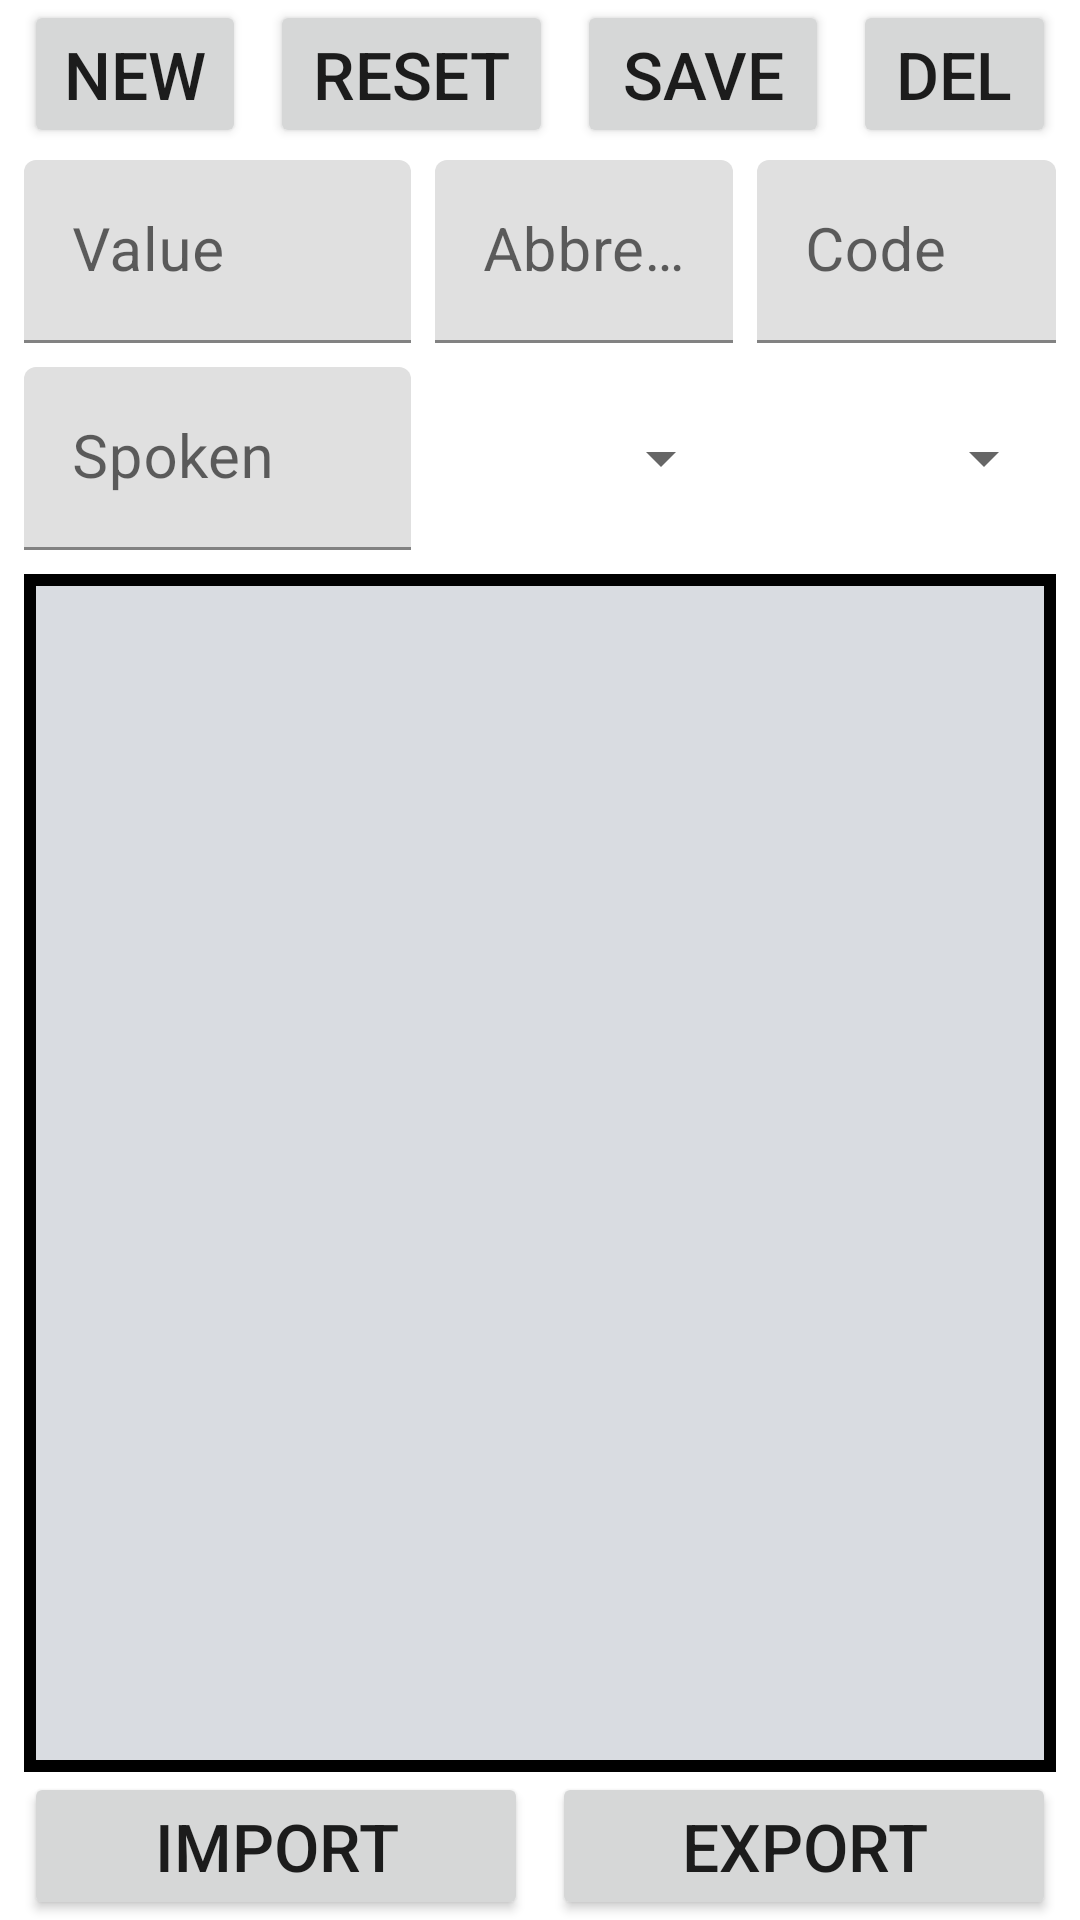

Here is an Android app screen rendered from its layout file. Give the layout XML and the strings, colors and styles it references.
<!-- AndroidManifest.xml: application theme Theme.VoiceSelectGeneral -->
<!-- res/layout/activity_config_column_values.xml -->
<?xml version="1.0" encoding="utf-8"?>
<androidx.constraintlayout.widget.ConstraintLayout xmlns:android="http://schemas.android.com/apk/res/android"
    android:layout_width="match_parent"
    android:layout_height="match_parent"
    xmlns:app="http://schemas.android.com/apk/res-auto">

    <LinearLayout
        android:id="@+id/columnValueTopButtonsLinearLayout"
        android:layout_width="match_parent"
        android:layout_height="0dp"
        android:orientation="horizontal"
        app:layout_constraintEnd_toEndOf="parent"
        app:layout_constraintStart_toStartOf="parent"
        app:layout_constraintTop_toTopOf="parent">

        <Button
            android:id="@+id/columnValueNewButton"
            android:layout_width="0dp"
            android:layout_height="match_parent"
            android:layout_weight="0.88"
            android:layout_marginStart="@dimen/double_margin"
            android:layout_marginEnd="@dimen/margin"
            android:text="@string/column_value_new_button"
            android:textSize="@dimen/large_text_size"/>

        <Button
            android:id="@+id/columnValueResetButton"
            android:layout_width="0dp"
            android:layout_height="match_parent"
            android:layout_weight="1.12"
            android:layout_marginStart="@dimen/margin"
            android:layout_marginEnd="@dimen/margin"
            android:text="@string/column_value_reset_button"
            android:textSize="@dimen/large_text_size"/>

        <Button
            android:id="@+id/columnValueSaveButton"
            android:layout_width="0dp"
            android:layout_height="match_parent"
            android:layout_weight="1"
            android:layout_marginStart="@dimen/margin"
            android:layout_marginEnd="@dimen/margin"
            android:text="@string/column_value_save_button"
            android:textSize="@dimen/large_text_size"/>

        <Button
            android:id="@+id/columnValueDeleteButton"
            android:layout_width="0dp"
            android:layout_height="match_parent"
            android:layout_weight="0.8"
            android:layout_marginStart="@dimen/margin"
            android:layout_marginEnd="@dimen/double_margin"
            android:text="@string/column_value_delete_button"
            android:textSize="@dimen/large_text_size"/>
    </LinearLayout>

    <LinearLayout
        android:id="@+id/columnValueEditTextLinearLayout"
        android:layout_width="match_parent"
        android:layout_height="0dp"
        android:orientation="horizontal"
        android:layout_marginTop="@dimen/margin"
        android:baselineAligned="false"
        app:layout_constraintTop_toBottomOf="@id/columnValueTopButtonsLinearLayout"
        app:layout_constraintStart_toStartOf="parent"
        app:layout_constraintEnd_toEndOf="parent">

        <com.google.android.material.textfield.TextInputLayout
            android:id="@+id/columnValueNameInputLayout"
            android:layout_width="0dp"
            android:layout_height="match_parent"
            android:layout_weight="1.3"
            android:layout_marginStart="@dimen/double_margin"
            android:layout_marginEnd="@dimen/margin"
            android:hint="@string/column_value_name_label"
            app:placeholderText="@string/column_value_name_value">

            <com.google.android.material.textfield.TextInputEditText
                android:id="@+id/columnValueNameEditText"
                android:layout_width="match_parent"
                android:layout_height="match_parent"
                android:textSize="@dimen/medium_text_size"/>
        </com.google.android.material.textfield.TextInputLayout>

        <com.google.android.material.textfield.TextInputLayout
            android:id="@+id/columnValueNameCodeInputLayout"
            android:layout_width="0dp"
            android:layout_height="match_parent"
            android:layout_weight="1"
            android:layout_marginStart="@dimen/margin"
            android:layout_marginEnd="@dimen/margin"
            android:hint="@string/column_value_name_code_label"
            app:placeholderText="@string/column_value_name_code_value">

            <com.google.android.material.textfield.TextInputEditText
                android:id="@+id/columnValueNameCodeEditText"
                android:layout_width="match_parent"
                android:layout_height="match_parent"
                android:textSize="@dimen/medium_text_size"/>
        </com.google.android.material.textfield.TextInputLayout>

        <com.google.android.material.textfield.TextInputLayout
            android:id="@+id/columnValueExportCodeInputLayout"
            android:layout_width="0dp"
            android:layout_height="match_parent"
            android:layout_weight="1"
            android:layout_marginStart="@dimen/margin"
            android:layout_marginEnd="@dimen/double_margin"
            android:hint="@string/column_value_export_label"
            app:placeholderText="@string/column_value_export_value">

            <com.google.android.material.textfield.TextInputEditText
                android:id="@+id/columnValueExportCodeEditText"
                android:layout_width="match_parent"
                android:layout_height="match_parent"
                android:textSize="@dimen/medium_text_size"/>
        </com.google.android.material.textfield.TextInputLayout>
    </LinearLayout>

    <LinearLayout
        android:id="@+id/columnValueSpokenLinearLayout"
        android:layout_width="match_parent"
        android:layout_height="0dp"
        android:orientation="horizontal"
        android:layout_marginTop="@dimen/double_margin"
        app:layout_constraintTop_toBottomOf="@id/columnValueEditTextLinearLayout"
        app:layout_constraintStart_toStartOf="parent"
        app:layout_constraintEnd_toEndOf="parent">

        <com.google.android.material.textfield.TextInputLayout
            android:id="@+id/columnValueSpokenInputLayout"
            android:layout_width="0dp"
            android:layout_height="match_parent"
            android:layout_weight="1.3"
            android:layout_marginStart="@dimen/double_margin"
            android:layout_marginEnd="@dimen/margin"
            android:hint="@string/column_value_spoken_label"
            app:placeholderText="@string/column_value_spoken_value">

            <com.google.android.material.textfield.TextInputEditText
                android:id="@+id/columnValueSpokenEditText"
                android:layout_width="match_parent"
                android:layout_height="match_parent"
                android:textSize="@dimen/medium_text_size"/>
        </com.google.android.material.textfield.TextInputLayout>

        <Spinner
            android:id="@+id/columnValueColumnSpinner"
            android:layout_width="0dp"
            android:layout_height="match_parent"
            android:layout_marginStart="@dimen/margin"
            android:layout_marginEnd="@dimen/double_margin"
            android:layout_weight="1"/>

        <Spinner
            android:id="@+id/columnValueUserSpinner"
            android:layout_width="0dp"
            android:layout_height="match_parent"
            android:layout_marginEnd="@dimen/double_margin"
            android:layout_weight="1"/>
    </LinearLayout>

    <androidx.recyclerview.widget.RecyclerView
        android:id="@+id/columnValueRecyclerView"
        android:layout_width="match_parent"
        android:layout_height="0dp"
        android:layout_marginTop="@dimen/double_margin"
        android:layout_marginStart="@dimen/double_margin"
        android:layout_marginEnd="@dimen/double_margin"
        android:paddingTop="@dimen/padding"
        android:paddingBottom="@dimen/padding"
        android:background="@drawable/color_table_background"
        app:layoutManager="androidx.recyclerview.widget.LinearLayoutManager"
        app:layout_constraintBottom_toTopOf="@+id/columnValueBottomButtonsLinearLayout"
        app:layout_constraintStart_toStartOf="parent"
        app:layout_constraintEnd_toEndOf="parent"
        app:layout_constraintTop_toBottomOf="@id/columnValueSpokenLinearLayout"
        android:scrollbars="vertical"
        android:fadeScrollbars="true">
    </androidx.recyclerview.widget.RecyclerView>

    <LinearLayout
        android:id="@+id/columnValueBottomButtonsLinearLayout"
        android:layout_width="match_parent"
        android:layout_height="0dp"
        android:orientation="horizontal"
        app:layout_constraintEnd_toEndOf="parent"
        app:layout_constraintStart_toStartOf="parent"
        app:layout_constraintBottom_toBottomOf="parent">

        <Button
            android:id="@+id/columnValueImportButton"
            android:layout_width="0dp"
            android:layout_height="wrap_content"
            android:layout_weight="1"
            android:layout_marginStart="@dimen/double_margin"
            android:layout_marginEnd="@dimen/margin"
            android:text="@string/column_value_import_button"
            android:textSize="@dimen/large_text_size"/>

        <Button
            android:id="@+id/columnValueExportButton"
            android:layout_width="0dp"
            android:layout_height="wrap_content"
            android:layout_weight="1"
            android:layout_marginStart="@dimen/margin"
            android:layout_marginEnd="@dimen/double_margin"
            android:text="@string/column_value_export_button"
            android:textSize="@dimen/large_text_size"/>
    </LinearLayout>
</androidx.constraintlayout.widget.ConstraintLayout>
<!-- resources referenced by this layout -->
<resources>
  <dimen name="double_margin">8dp</dimen>
  <dimen name="large_text_size">22sp</dimen>
  <dimen name="margin">4dp</dimen>
  <dimen name="medium_text_size">20sp</dimen>
  <dimen name="padding">4dp</dimen>
  <!-- drawable color_table_background (drawable) -->
  <?xml version="1.0" encoding="utf-8"?>
  <shape xmlns:android="http://schemas.android.com/apk/res/android" android:shape="rectangle" >
      <solid android:color="@color/colorInputArea" />
      <stroke android:width="@dimen/outline_width" android:color="@color/colorOutline"/>
  </shape>
  <string name="column_value_delete_button">Del</string>
  <string name="column_value_export_button">Export</string>
  <string name="column_value_export_label">Code</string>
  <string name="column_value_export_value">Enter export code</string>
  <string name="column_value_import_button">Import</string>
  <string name="column_value_name_code_label">Abbreviation</string>
  <string name="column_value_name_code_value">Enter value abbreviation</string>
  <string name="column_value_name_label">Value</string>
  <string name="column_value_name_value">Enter value</string>
  <string name="column_value_new_button">New</string>
  <string name="column_value_reset_button">Reset</string>
  <string name="column_value_save_button">Save</string>
  <string name="column_value_spoken_label">Spoken</string>
  <string name="column_value_spoken_value">Enter value spoken</string>
  <style name="Theme.VoiceSelectGeneral" parent="Theme.MaterialComponents.DayNight.DarkActionBar">
          
          <item name="colorPrimary">@color/purple_500</item>
          <item name="colorPrimaryVariant">@color/purple_700</item>
          <item name="colorOnPrimary">@color/white</item>
          
          <item name="colorSecondary">@color/teal_200</item>
          <item name="colorSecondaryVariant">@color/teal_700</item>
          <item name="colorOnSecondary">@color/black</item>
          
          <item name="android:statusBarColor">?attr/colorPrimaryVariant</item>
          
      </style>
  <color name="colorInputArea">#D9DCE1</color>
  <dimen name="outline_width">4dp</dimen>
  <color name="colorOutline">#303F9F</color>
  <color name="purple_500">#FF6200EE</color>
  <color name="purple_700">#FF3700B3</color>
  <color name="white">#FFFFFFFF</color>
  <color name="teal_200">#FF03DAC5</color>
  <color name="teal_700">#FF018786</color>
  <color name="black">#FF000000</color>
</resources>
